Run: headless pygame with SDL's dummy video driver; simulated clock (each Clock.tick advances the game by its frame time, no real sleeping); random seed 0; keys injected as events and as key.get_pressed() state; mouse plan: one left click at the window centre at the start of phase 2, then a move to the lower-right quarter at the start of phase 3.
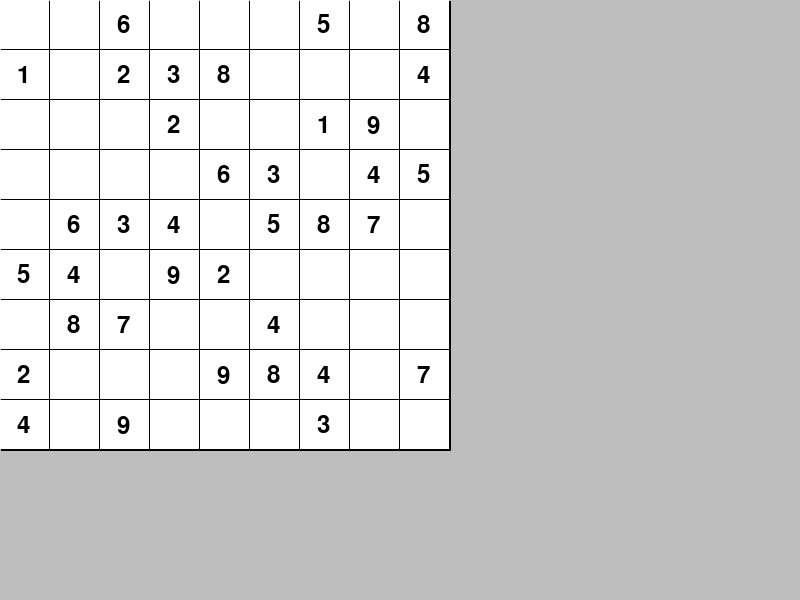
Frame 1 of 4 · flips 1–60 · no input
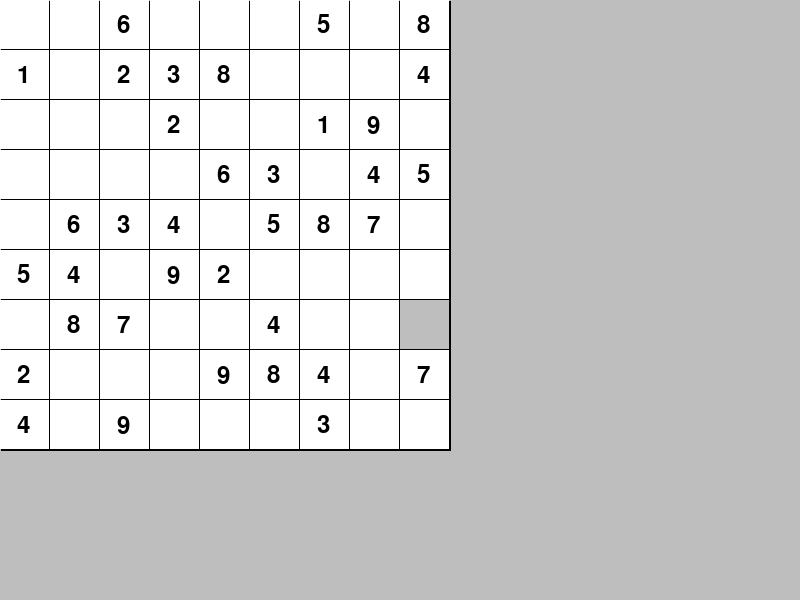
Frame 2 of 4 · flips 61–180 · clicked the window centre · tapped SPACE, RETURN · held RIGHT (→), D
Frame 3 of 4 · flips 181–300 · moved the mouse to the lower-right quarter · held DOWN (↓), S · screen unchanged from frame 2, image omitted
Frame 4 of 4 · flips 301–420 · held LEFT (←), A, UP (↑), W · screen unchanged from frame 3, image omitted

The pygame program that drew these frames:

import pygame as pg
import sys

# What needs to be done
# 1. Create boxes
# 2. Check game if it's won



grid = [
        [{"num": None, "init": False}, {"num": None, "init": False}, {"num": 6, "init": True}, {"num": None, "init": False}, {"num": None, "init": False}, {"num": None, "init": False}, {"num": 5, "init": True}, {"num": None, "init": False}, {"num": 8, "init": True}],
        [{"num": 1, "init": True}, {"num": None, "init": False}, {"num": 2, "init": True}, {"num": 3, "init": True}, {"num": 8, "init": True}, {"num": None, "init": False}, {"num": None, "init": False}, {"num": None, "init": False}, {"num": 4, "init": True}],
        [{"num": None, "init": False}, {"num": None, "init": False}, {"num": None, "init": False}, {"num": 2, "init": True}, {"num": None, "init": False}, {"num": None, "init": False}, {"num": 1, "init": True}, {"num": 9, "init": True}, {"num": None, "init": False}],
        [{"num": None, "init": False}, {"num": None, "init": False}, {"num": None, "init": False}, {"num": None, "init": False}, {"num": 6, "init": True}, {"num": 3, "init": True}, {"num": None, "init": False}, {"num": 4, "init": True}, {"num": 5, "init": True}],
        [{"num": None, "init": False}, {"num": 6, "init": True}, {"num": 3, "init": True}, {"num": 4, "init": True}, {"num": None, "init": False}, {"num": 5, "init": True}, {"num": 8, "init": True}, {"num": 7, "init": True}, {"num": None, "init": False}],
        [{"num": 5, "init": True}, {"num": 4, "init": True}, {"num": None, "init": False}, {"num": 9, "init": True}, {"num": 2, "init": True}, {"num": None, "init": False}, {"num": None, "init": False}, {"num": None, "init": False}, {"num": None, "init": False}],
        [{"num": None, "init": False}, {"num": 8, "init": True}, {"num": 7, "init": True}, {"num": None, "init": False}, {"num": None, "init": False}, {"num": 4, "init": True}, {"num": None, "init": False}, {"num": None, "init": False}, {"num": None, "init": False}],
        [{"num": 2, "init": True}, {"num": None, "init": False}, {"num": None, "init": False}, {"num": None, "init": False}, {"num": 9, "init": True}, {"num": 8, "init": True}, {"num": 4, "init": True}, {"num": None, "init": False}, {"num": 7, "init": True}],
        [{"num": 4, "init": True}, {"num": None, "init": False}, {"num": 9, "init": True}, {"num": None, "init": False}, {"num": None, "init": False}, {"num": None, "init": False}, {"num": 3, "init": True}, {"num": None, "init": False}, {"num": None, "init": False}]
    ]


def check_win(grid):
    for row in grid:
        for col in row:
            if col['num'] == None:
                return False
        
    # Check each row
    for row in grid:
        if sorted(cell['num'] for cell in row) != list(range(1, 10)):
            return False

    # Check each column
    for col in range(9):
        if sorted(grid[row][col]['num'] for row in range(9)) != list(range(1, 10)):
            return False

    # Check each 3x3 box
    for box_row in range(3):
        for box_col in range(3):
            if sorted(grid[row][col]['num'] for row in range(box_row * 3, box_row * 3 + 3) for col in range(box_col * 3, box_col * 3 + 3)) != list(range(1, 10)):
                return False

    # If all checks pass, the game is won
    return True

def game_loop():
    screen = pg.display.set_mode((800, 600))
    clock = pg.time.Clock()
    running = True
    SELECTED = None
    # Game Loop
    while running:
        # Check for event
        for event in pg.event.get():
            # Check if user quits
            if event.type == pg.QUIT:
                running = False
                break

            # Check for mouse down
            if event.type == pg.MOUSEBUTTONDOWN:
                # Get the position of the mouse
                x, y = pg.mouse.get_pos()
                if x > 450 or y > 450: continue
                # Floor the position to get the row and column
                row = y // 50
                col = x // 50
                if grid[row][col]['init'] != True: SELECTED = [row, col]
            
            # Check for number input
            if event.type == pg.KEYDOWN and SELECTED is not None:
                # If the key is a number and the cell is not an initial number
                if event.unicode.isdigit() and event.unicode != '0' and grid[SELECTED[0]][SELECTED[1]]['init'] == False:
                    # Change the value of the cell to the number
                    grid[SELECTED[0]][SELECTED[1]]['num'] = int(event.unicode)
                    SELECTED = None

        # Check if the game is won
        if check_win(grid):
            print("You Win!")
            running = False
            break

        # RENDERING
        # Update the screen with the new frame
        screen.fill("grey")
        # Each cell is 50x50 pixels
        # Goes through each row
        for row in range(len(grid)):
            # Goes through each column
            for col in range(len(grid[row])):
                # If the cell is selected
                if SELECTED is not None and [row, col] == SELECTED:
                    # Draw a grey rectangle in the selected cell
                    pg.draw.rect(screen, "black", (col * 50 +1, row * 50 +1, 50, 50))
                    pg.draw.rect(screen, "grey", (col * 50, row * 50, 49, 49))
                    # Create a font object to draw the number
                    font = pg.font.Font(None, 36)
                    # if it's not None, draw the number else draw nothing
                    screen.blit(font.render(str(grid[row][col]['num']), True, "black"), (col * 50 + 17, row * 50 + 13)) if grid[row][col]['num'] is not None else None
                    continue
                # If the value is 0, draw a black rectangle
                if grid[row][col]['num'] != None:
                    # Draw a white rectangle which is the background
                    pg.draw.rect(screen, "black", (col * 50 +1, row * 50 +1, 50, 50))
                    pg.draw.rect(screen, "white", (col * 50, row * 50, 49, 49))
                    # Create a font object to draw the number
                    font = pg.font.Font(None, 36)
                    # Render the number
                    text = font.render(str(grid[row][col]['num']), True, "black")
                    # Draw the number ontop of the white rectangle along with the offset
                    screen.blit(text, (col * 50 + 17, row * 50 + 13))
                else:
                    # Draw a white rectangle
                    pg.draw.rect(screen, "black", (col * 50 +1, row * 50 +1, 50, 50))
                    pg.draw.rect(screen, "white", (col * 50, row * 50, 49, 49))
                    

        # Draw the new frame
        pg.display.flip()

        # Frame rate
        clock.tick(10)
    return

# Main Function
def main():
    # Sudoku Grid
    # Set object so that we can keep track of the initial numbers and no changes can be made
    # Initialize Pygame
    pg.init()
    pg.display.set_caption("Sudoku Solver")

    game_loop()
    # Quit Pygame
    pg.quit()


if __name__ == "__main__":
    main()
    sys.exit(0)
